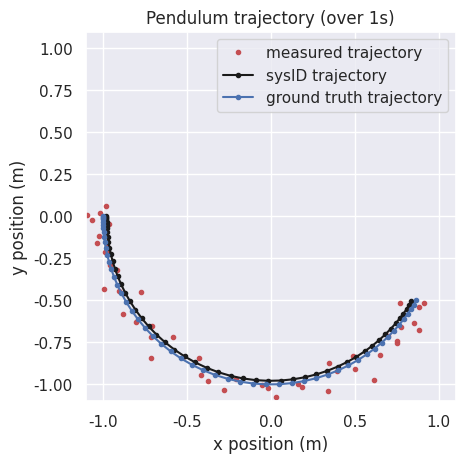

Recreate this plot in Python.
import math
import numpy as np
from scipy.integrate import solve_ivp
import matplotlib.pyplot as plt
import os
from scipy.optimize import minimize

# Import seaborn
import seaborn as sns

# Apply the default theme
sns.set_theme()

def pendulum_real(L = 1.0, b = 0.5, m = 1.0, stdx = 0.05, stdy = 0.05, seed = None):
	# adds measurment error to a simulated pendulum
	np.random.seed(seed)
	x, y, status = pendulum_sim(L, b, m)
	x = np.random.normal(x, stdx) # measured position of bob
	y = np.random.normal(y, stdy) # measured position of bob
	np.random.seed(None)

	return x, y, status

def pendulum_real_2(L = 1, b = 0.5, m = 1, stdx = 0.05, stdy = 0.05, seed = None, seed_=None):
	# adds measurment error to a simulated pendulum
	np.random.seed(seed)
	x, y, status = pendulum_sim(L, b, m)
	x = np.random.normal(x, stdx) # measured position of bob
	y = np.random.normal(y, stdy) # measured position of bob
	np.random.seed(seed_)
	x = np.random.normal(x, stdx) # measured position of bob
	y = np.random.normal(y, stdy) # measured position of bob
	np.random.seed(None)

	return x, y, status

def pendulum_sim(L = 1, b = 0.5, m = 1):
	# simulates a pendulum's motion

	# model parameters (unknown)
	# L: Length of pendulum (m)
	# b: Damping factor (kg/s)
	# m: Mass of bob (kg) 

	# Simulation Parameters (fixed)
	tf = 1       # End time (s)
	dt = 0.02        # Time step (s)
	g = 9.81        # Acceleration due to gravity (m/s^2)
	theta1_0 = -np.pi/2           # Initial angular displacement (rad)
	theta2_0 = 0                 # Initial angular velocity (rad/s)

	def sim_pen_eq(t,theta):
		# print(t, theta, m, L)
		dtheta2_dt = (-b/m)*theta[1] + (-g/L)*np.sin(theta[0])
		dtheta1_dt = theta[1]
		return [dtheta1_dt, dtheta2_dt]

	theta_0 = [theta1_0, theta2_0]
	t_span = [0, tf+dt]
	t = np.arange(0, tf+dt, dt)
	sim_points = len(t)
	l = np.arange(0, sim_points, 1)

	out = solve_ivp(sim_pen_eq, t_span, theta_0, t_eval = t)
	theta1 = out.y[0, :]
	theta2 = out.y[1, :]

	x = L*np.sin(theta1) # actual position of bob (x)
	y = -L*np.cos(theta1) # actual position of bob (y)

	return x, y, out.status

# tune the model of the pendulum to the real world data by fitting its 3 physics parameters
def cost_fun(x, seed=0):
	L = x[0]
	b = x[1]
	m = x[2]

	x_measured, y_measured, status = pendulum_real(seed=seed) # measurement with 'real' data
	x_sim, y_sim, status = pendulum_sim(L, b, m)

	if not status == 0:
		return 1e6
		
	cost = np.sum(abs(x_sim - x_measured)) + np.sum(abs(y_sim - y_measured))

	return cost

def cost_fun_2(x1, x2):
	L1 = x1[0]
	b1 = x1[1]
	m1 = x1[2]

	L2 = x2[0]
	b2 = x2[1]
	m2 = x2[2]

	x_measured, y_measured = pendulum_sim(L1, b1, m1) # measurement with 'real' data
	x_sim, y_sim = pendulum_sim(L2, b2, m2)

	cost = np.sum(abs(x_sim - x_measured)) + np.sum(abs(y_sim - y_measured))

	return cost

def cost_fun_noise(x, stdx = 0.05, stdy = 0.05, seed=None):
	L = x[0]
	b = x[1]
	m = x[2]

	x_measured, y_measured, status = pendulum_real(seed=0) # measurement with real data
	x_sim, y_sim, status = pendulum_real(L, b, m, stdx, stdy, seed=seed)

	if not status == 0:
		return 1e6

	cost = np.sum(abs(x_sim - x_measured)) + np.sum(abs(y_sim - y_measured))

	return cost

def cost_fun_noise_2(x, stdx = 0.05, stdy = 0.05, seed=0, seed_=None):
	L = x[0]
	b = x[1]
	m = x[2]

	x_measured, y_measured, status = pendulum_real_2(seed=seed, seed_=seed_) # measurement with real data
	x_sim, y_sim, status = pendulum_sim(L, b, m)

	if not status == 0:
		return 1e6

	cost = np.sum(abs(x_sim - x_measured)) + np.sum(abs(y_sim - y_measured))

	return cost

def main():
	# load data set of pendulum trajectory:
	x_measured, y_measured, success = pendulum_real()

	# estimate model parameters (system identification or sysid)
	out = minimize(cost_fun, np.ones(3), bounds=[(1e-6, 100) for _ in range(3)]) # note we have to set bounds here because the mass, length and damp can never be below 0

	# generate ground truth trajectory
	x_sim, y_sim, success = pendulum_sim()

	# generate trajectory as estimated by sysid
	x_sysid, y_sysid, success = pendulum_sim(out.x[0], out.x[1], out.x[2])

	print("The Length of the pendulum (L) is: " + str(out.x[0]) + '\n' + 
		  "The dampening of the pendulum (b) is: " + str(out.x[1]) + '\n' + 
		  "The mass of the pendulum (m) is: " + str(out.x[2]))
	print('but what is the uncertainty in these measurments?')

	plt.figure()
	plt.plot(x_measured, y_measured, 'r.', label="measured trajectory")
	plt.plot(x_sysid, y_sysid, 'k.-', label="sysID trajectory")
	plt.plot(x_sim, y_sim, 'b.-', label="ground truth trajectory")

	plt.xlabel('x position (m)')
	plt.ylabel('y position (m)')
	plt.title('Pendulum trajectory (over 1s)')
	plt.axis('square')
	plt.xlim([-1.1, 1.1])
	plt.ylim([-1.1, 1.1])

	plt.legend()
	plt.show()

if __name__ == '__main__':
	main()
